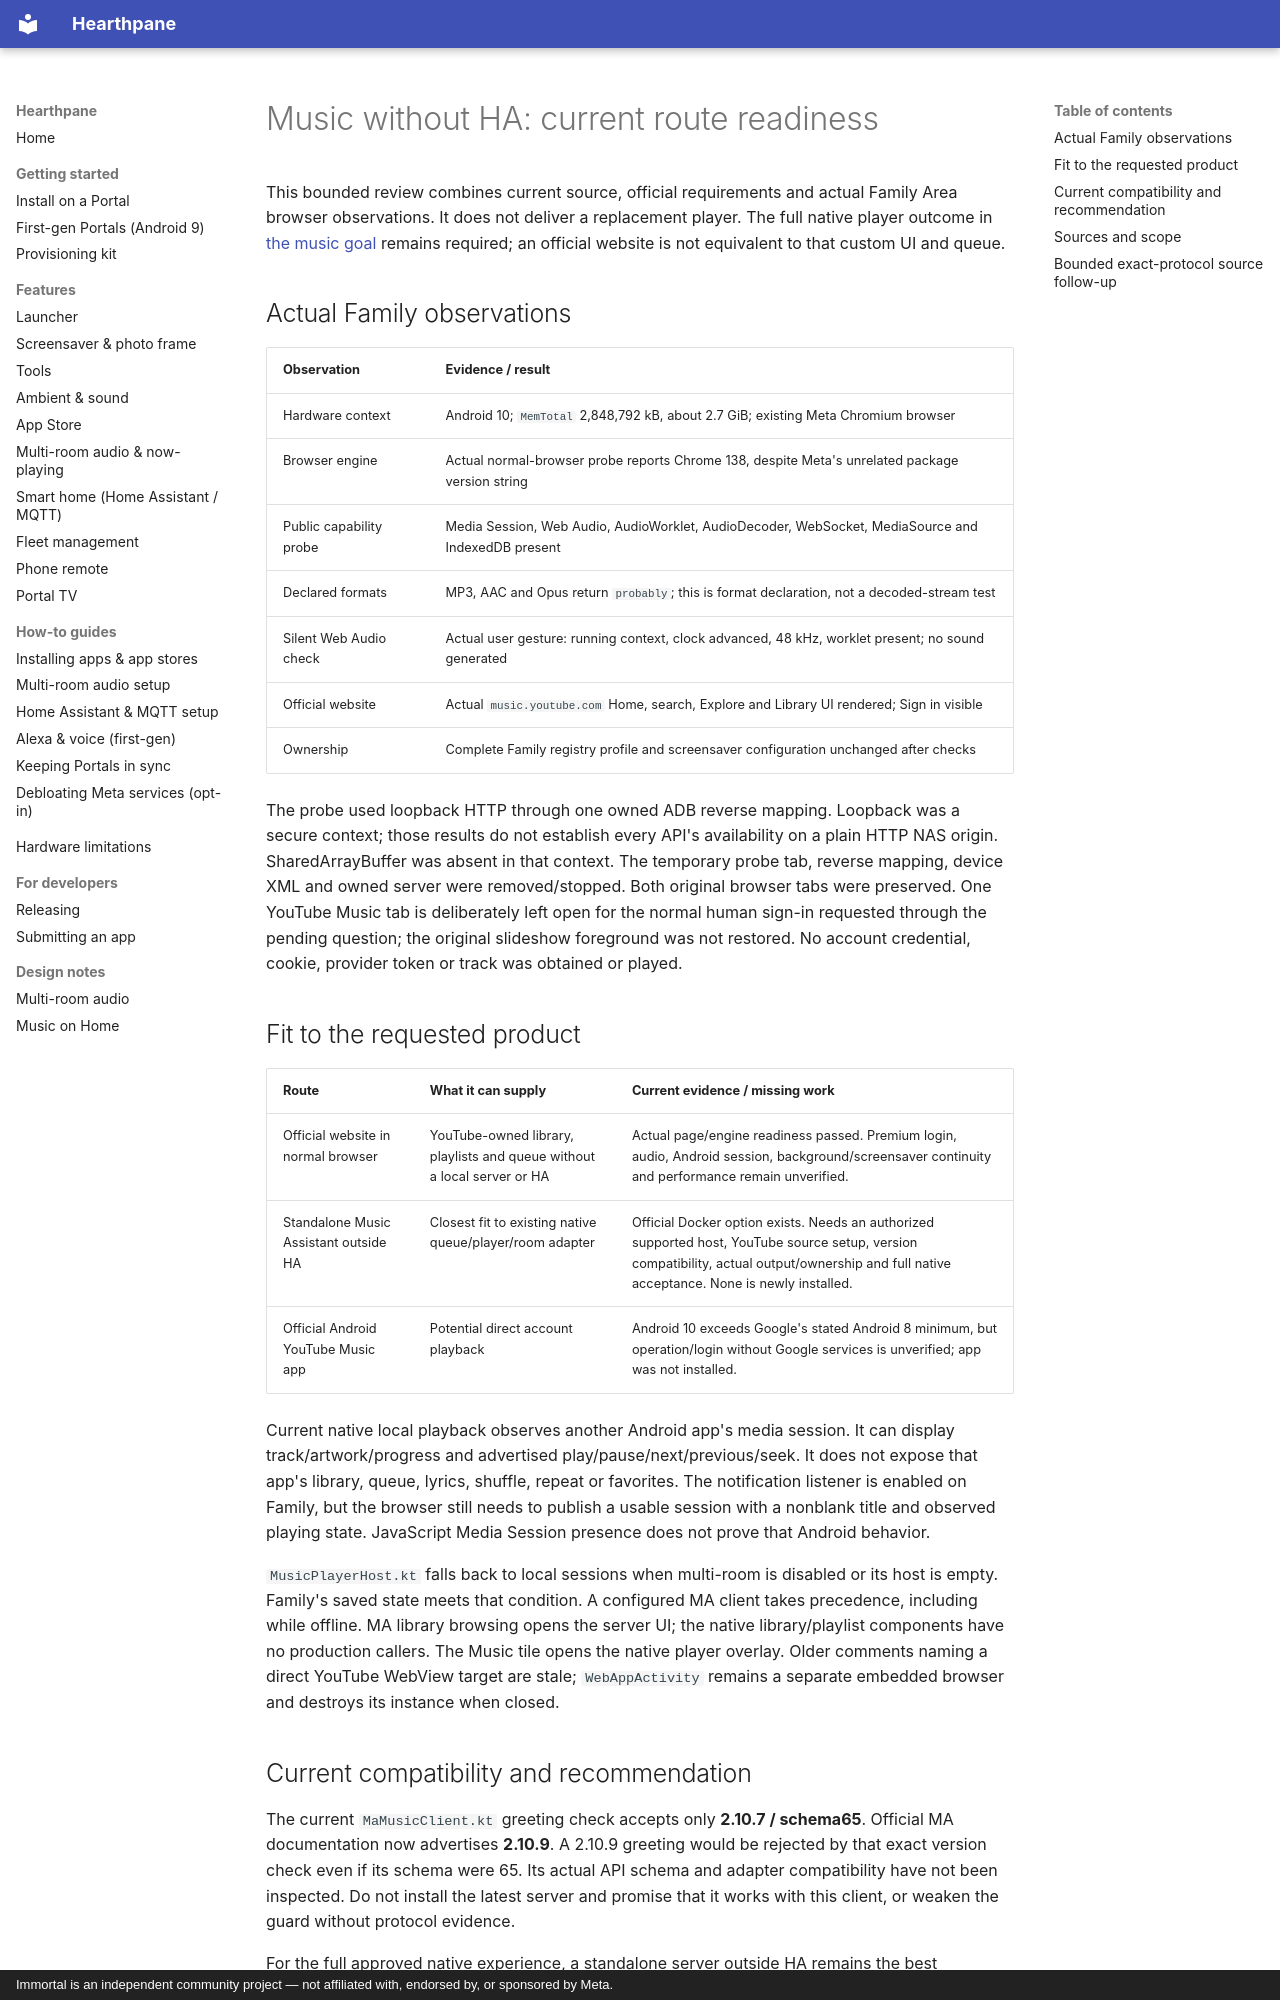

repository: rlchandani/portal-prime · page: music-standalone-readiness-2026-11-02/index.html · generator: mkdocs · copyright: Immortal is an independent community project — not affiliated with, endorsed by, or sponsored by Meta.

# Music without HA: current route readiness

This bounded review combines current source, official requirements and actual
Family Area browser observations. It does not deliver a replacement player.
The full native player outcome in [the music goal](music-player-goal.md) remains
required; an official website is not equivalent to that custom UI and queue.

## Actual Family observations

| Observation | Evidence / result |
| --- | --- |
| Hardware context | Android 10; `MemTotal` 2,848,792 kB, about 2.7 GiB; existing Meta Chromium browser |
| Browser engine | Actual normal-browser probe reports Chrome 138, despite Meta's unrelated package version string |
| Public capability probe | Media Session, Web Audio, AudioWorklet, AudioDecoder, WebSocket, MediaSource and IndexedDB present |
| Declared formats | MP3, AAC and Opus return `probably`; this is format declaration, not a decoded-stream test |
| Silent Web Audio check | Actual user gesture: running context, clock advanced, 48 kHz, worklet present; no sound generated |
| Official website | Actual `music.youtube.com` Home, search, Explore and Library UI rendered; Sign in visible |
| Ownership | Complete Family registry profile and screensaver configuration unchanged after checks |

The probe used loopback HTTP through one owned ADB reverse mapping. Loopback
was a secure context; those results do not establish every API's availability
on a plain HTTP NAS origin. SharedArrayBuffer was absent in that context.
The temporary probe tab, reverse mapping, device XML and owned server were
removed/stopped. Both original browser tabs were preserved. One YouTube Music
tab is deliberately left open for the normal human sign-in requested through
the pending question; the original slideshow foreground was not restored.
No account credential, cookie, provider token or track was obtained or played.

## Fit to the requested product

| Route | What it can supply | Current evidence / missing work |
| --- | --- | --- |
| Official website in normal browser | YouTube-owned library, playlists and queue without a local server or HA | Actual page/engine readiness passed. Premium login, audio, Android session, background/screensaver continuity and performance remain unverified. |
| Standalone Music Assistant outside HA | Closest fit to existing native queue/player/room adapter | Official Docker option exists. Needs an authorized supported host, YouTube source setup, version compatibility, actual output/ownership and full native acceptance. None is newly installed. |
| Official Android YouTube Music app | Potential direct account playback | Android 10 exceeds Google's stated Android 8 minimum, but operation/login without Google services is unverified; app was not installed. |

Current native local playback observes another Android app's media session.
It can display track/artwork/progress and advertised play/pause/next/previous/seek.
It does not expose that app's library, queue, lyrics, shuffle, repeat or favorites.
The notification listener is enabled on Family, but the browser still needs to
publish a usable session with a nonblank title and observed playing state.
JavaScript Media Session presence does not prove that Android behavior.

`MusicPlayerHost.kt` falls back to local sessions when multi-room is disabled
or its host is empty. Family's saved state meets that condition. A configured
MA client takes precedence, including while offline. MA library browsing opens
the server UI; the native library/playlist components have no production callers.
The Music tile opens the native player overlay. Older comments naming a direct
YouTube WebView target are stale; `WebAppActivity` remains a separate embedded
browser and destroys its instance when closed.
